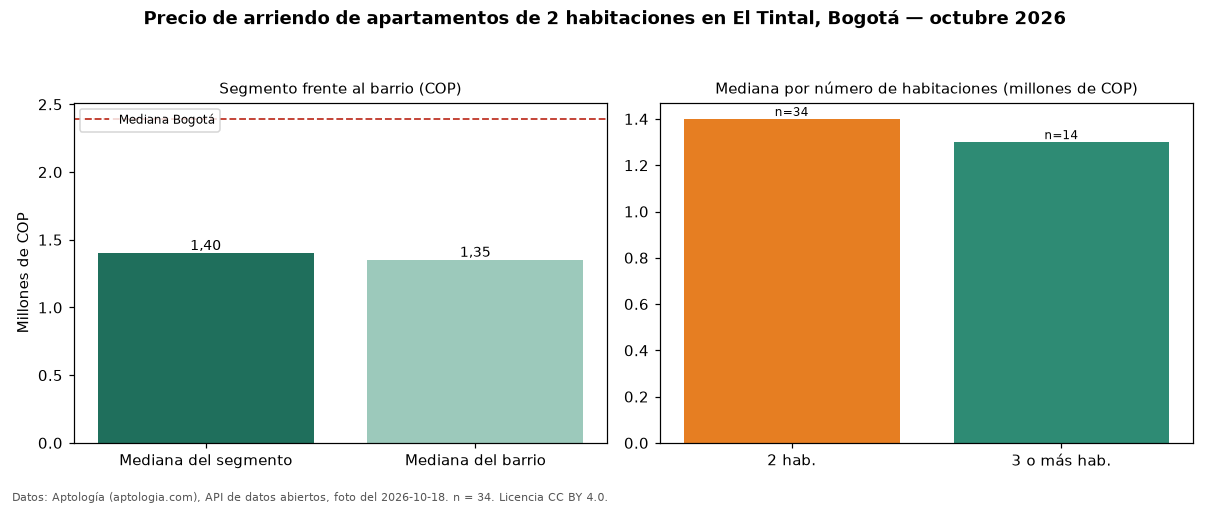

Data behind this chart, as committed beside it:
seccion, metrica, valor_cop, n
precio, mediana, 1400000, 34
habitaciones, 2, 1400000, 34
habitaciones, 3+, 1300000, 14
barrio, mediana_barrio_todos_los_tamanos, 1350000, 51
ciudad, mediana_ciudad, 2392000, 
fuente, fecha_foto, 2026-10-18, 
fuente, atribucion, https://www.aptologia.com/arriendo/bogot…, 
